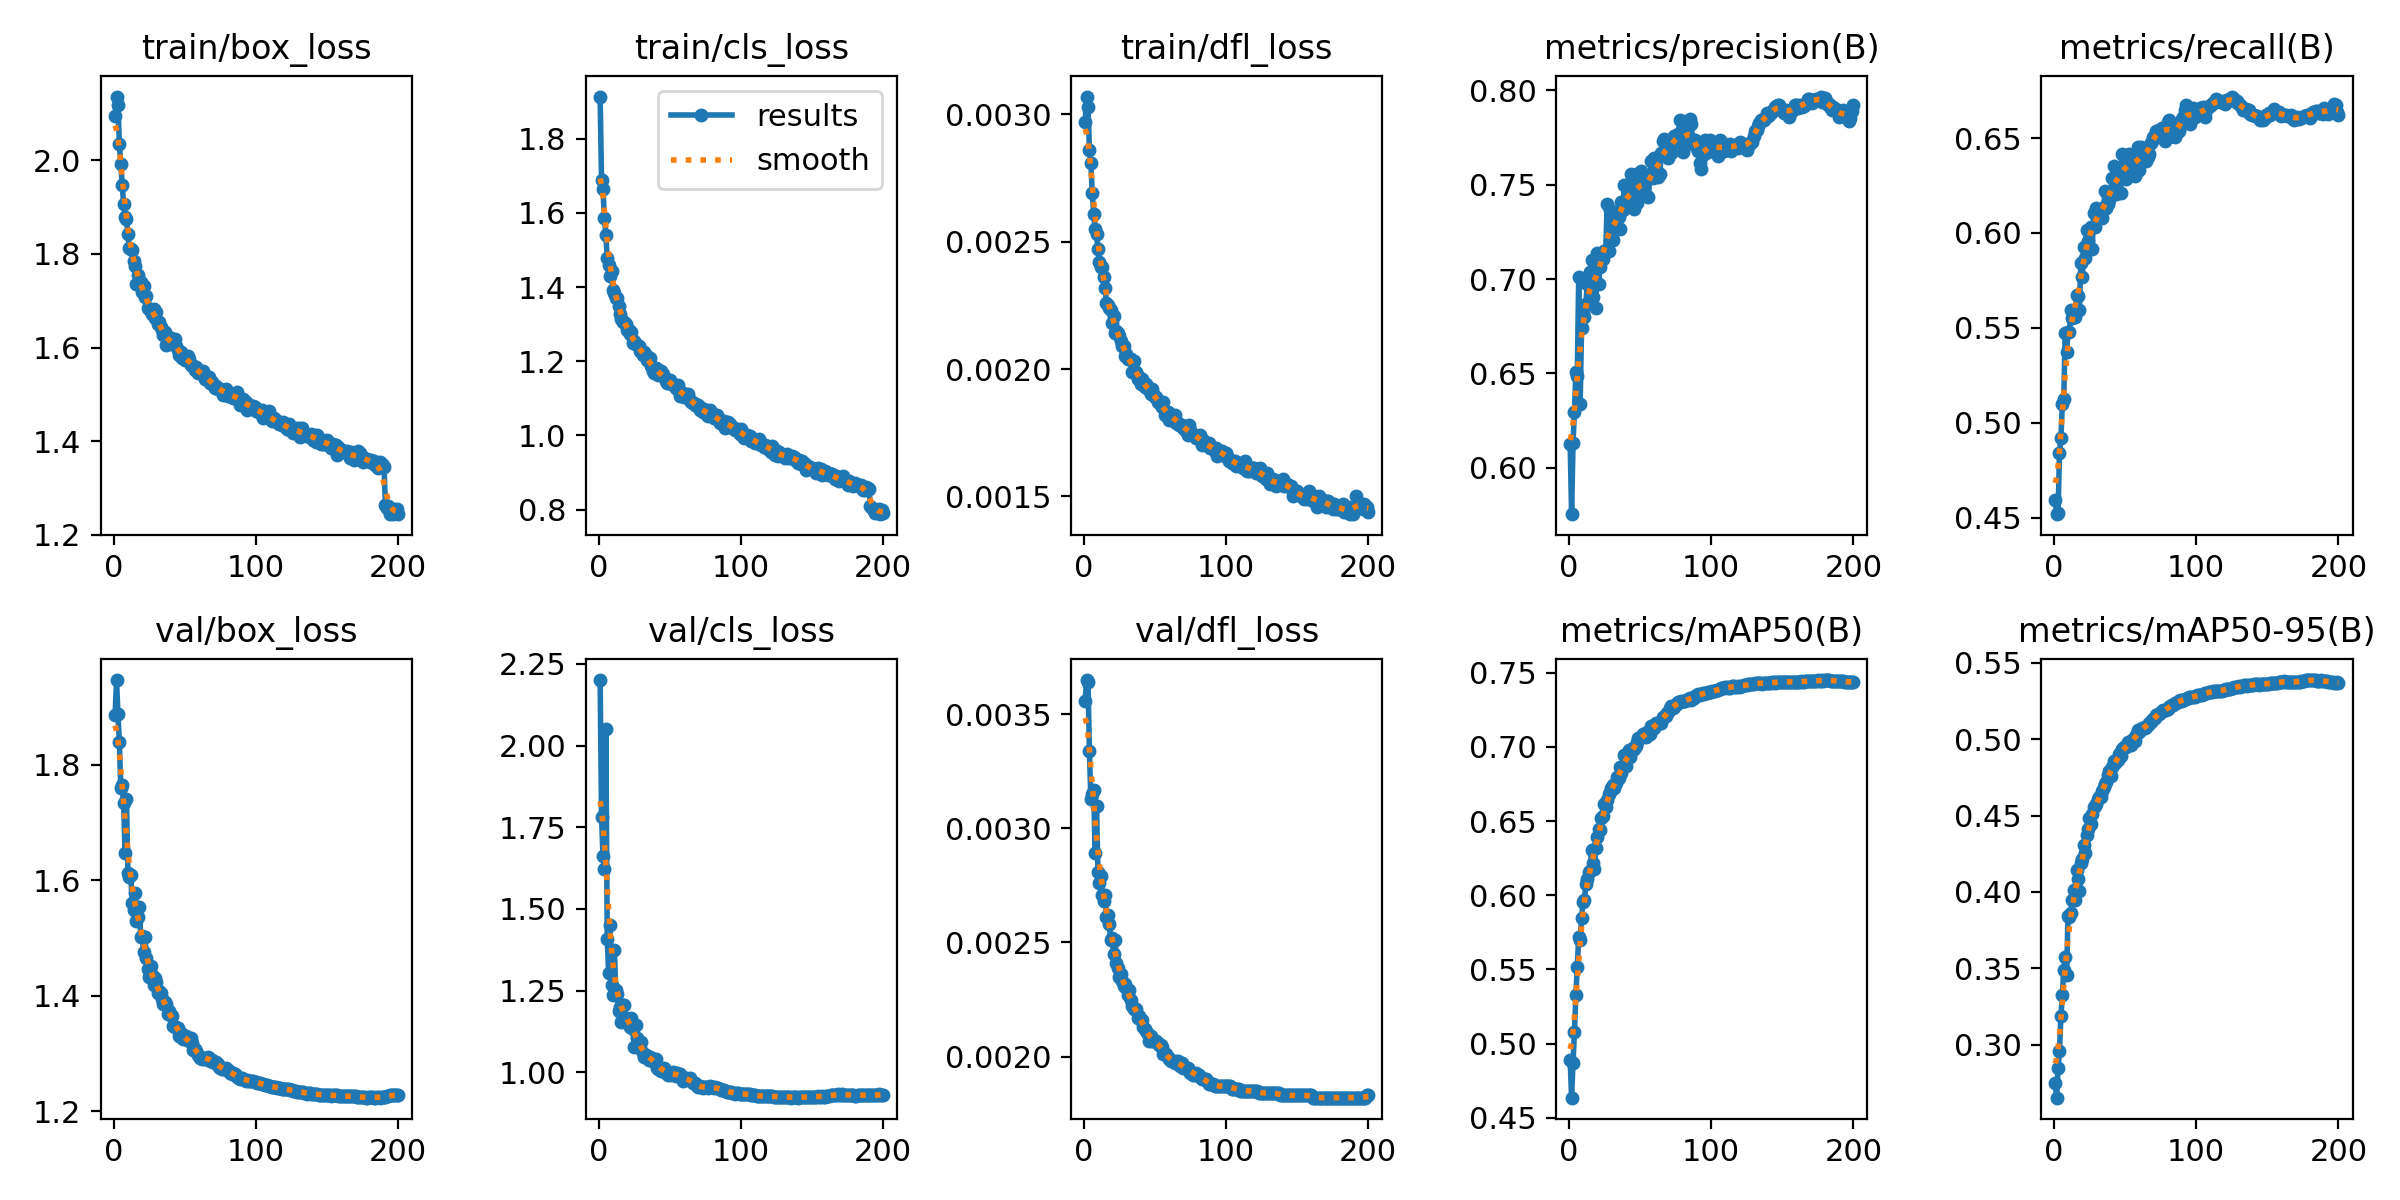

The data file committed next to this chart (first rows):
epoch, time, train/box_loss, train/cls_loss, train/dfl_loss, metrics/precision(B), metrics/recall(B), metrics/mAP50(B), metrics/mAP50-95(B), val/box_loss, val/cls_loss, val/dfl_loss, lr/pg0, lr/pg1, lr/pg2
1, 90.54, 2.094, 1.914, 0.00297, 0.6125, 0.4594, 0.4888, 0.2747, 1.886, 2.2, 0.00356, 0.001664, 0.001664, 0.06838
2, 171.6, 2.136, 1.688, 0.00307, 0.5754, 0.4518, 0.4636, 0.2653, 1.947, 1.782, 0.00365, 0.003314, 0.003314, 0.0367
3, 250.7, 2.118, 1.664, 0.00303, 0.6131, 0.4522, 0.4872, 0.2845, 1.889, 1.661, 0.00364, 0.004948, 0.004948, 0.005002
4, 330.9, 2.035, 1.587, 0.00286, 0.6297, 0.4838, 0.5079, 0.2955, 1.839, 1.623, 0.00334, 0.004926, 0.004926, 0.004926
5, 411.2, 1.993, 1.541, 0.00281, 0.651, 0.4919, 0.5326, 0.3185, 1.76, 2.052, 0.00313, 0.004901, 0.004901, 0.004901
6, 491, 1.947, 1.479, 0.00269, 0.6487, 0.5097, 0.5519, 0.3322, 1.766, 1.407, 0.00315, 0.004876, 0.004876, 0.004876
7, 568.4, 1.908, 1.459, 0.00261, 0.7011, 0.5124, 0.5717, 0.3487, 1.735, 1.303, 0.00317, 0.004851, 0.004851, 0.004851
8, 645.5, 1.878, 1.43, 0.00255, 0.6337, 0.5471, 0.5698, 0.3577, 1.647, 1.45, 0.00289, 0.004827, 0.004827, 0.004827
9, 723, 1.874, 1.444, 0.00253, 0.6743, 0.537, 0.5847, 0.3454, 1.74, 1.268, 0.0031, 0.004802, 0.004802, 0.004802
10, 802.4, 1.841, 1.392, 0.00247, 0.6818, 0.5477, 0.5956, 0.3845, 1.613, 1.236, 0.00281, 0.004777, 0.004777, 0.004777
11, 882.7, 1.813, 1.383, 0.00242, 0.6801, 0.5477, 0.5966, 0.3838, 1.605, 1.375, 0.00276, 0.004752, 0.004752, 0.004752
12, 962.9, 1.811, 1.37, 0.0024, 0.687, 0.5593, 0.6073, 0.386, 1.61, 1.251, 0.00279, 0.004728, 0.004728, 0.004728
13, 1042, 1.809, 1.371, 0.0024, 0.6972, 0.5552, 0.611, 0.3947, 1.561, 1.241, 0.00271, 0.004703, 0.004703, 0.004703
14, 1120, 1.785, 1.349, 0.00236, 0.6879, 0.5586, 0.616, 0.4013, 1.549, 1.188, 0.00268, 0.004678, 0.004678, 0.004678
15, 1198, 1.775, 1.326, 0.00232, 0.7037, 0.5557, 0.6165, 0.3949, 1.577, 1.201, 0.00271, 0.004653, 0.004653, 0.004653
16, 1277, 1.737, 1.315, 0.00226, 0.7102, 0.5675, 0.6302, 0.4143, 1.53, 1.153, 0.00261, 0.004629, 0.004629, 0.004629
17, 1357, 1.755, 1.305, 0.00225, 0.6904, 0.567, 0.6218, 0.4087, 1.536, 1.206, 0.00262, 0.004604, 0.004604, 0.004604
18, 1437, 1.741, 1.305, 0.00224, 0.7006, 0.5593, 0.6179, 0.4006, 1.554, 1.207, 0.00258, 0.004579, 0.004579, 0.004579
19, 1515, 1.74, 1.3, 0.00223, 0.6845, 0.5842, 0.6317, 0.4191, 1.503, 1.165, 0.00251, 0.004555, 0.004555, 0.004555
20, 1594, 1.718, 1.284, 0.00218, 0.714, 0.5766, 0.6394, 0.4213, 1.504, 1.151, 0.00252, 0.00453, 0.00453, 0.00453
21, 1672, 1.732, 1.285, 0.00221, 0.6976, 0.5924, 0.6444, 0.4304, 1.476, 1.153, 0.00245, 0.004505, 0.004505, 0.004505
22, 1750, 1.707, 1.274, 0.00214, 0.7062, 0.587, 0.6442, 0.4258, 1.501, 1.137, 0.00251, 0.00448, 0.00448, 0.00448
23, 1830, 1.71, 1.279, 0.00215, 0.713, 0.6013, 0.6519, 0.4375, 1.465, 1.165, 0.00241, 0.004456, 0.004456, 0.004456
24, 1909, 1.685, 1.248, 0.00214, 0.7107, 0.596, 0.6534, 0.4413, 1.446, 1.132, 0.00239, 0.004431, 0.004431, 0.004431
25, 1987, 1.683, 1.254, 0.00213, 0.7147, 0.6018, 0.6613, 0.4485, 1.433, 1.077, 0.00235, 0.004406, 0.004406, 0.004406
26, 2066, 1.679, 1.246, 0.00211, 0.7155, 0.6029, 0.6594, 0.4447, 1.451, 1.145, 0.00236, 0.004381, 0.004381, 0.004381
27, 2143, 1.671, 1.243, 0.00209, 0.7396, 0.5917, 0.6645, 0.4511, 1.436, 1.104, 0.00233, 0.004357, 0.004357, 0.004357
28, 2222, 1.681, 1.24, 0.00209, 0.7149, 0.6104, 0.6682, 0.4553, 1.419, 1.076, 0.00231, 0.004332, 0.004332, 0.004332
29, 2302, 1.664, 1.228, 0.00205, 0.7366, 0.6032, 0.6699, 0.4562, 1.432, 1.075, 0.00232, 0.004307, 0.004307, 0.004307
30, 2381, 1.675, 1.227, 0.00206, 0.7253, 0.6134, 0.6721, 0.4573, 1.424, 1.094, 0.0023, 0.004282, 0.004282, 0.004282
31, 2460, 1.651, 1.218, 0.00204, 0.721, 0.6122, 0.6741, 0.461, 1.405, 1.059, 0.00227, 0.004257, 0.004257, 0.004257
32, 2538, 1.655, 1.224, 0.00204, 0.7287, 0.6086, 0.6725, 0.4624, 1.409, 1.047, 0.00229, 0.004233, 0.004233, 0.004233
33, 2617, 1.643, 1.218, 0.00204, 0.7312, 0.6088, 0.6754, 0.4621, 1.405, 1.053, 0.00225, 0.004208, 0.004208, 0.004208
34, 2696, 1.637, 1.203, 0.00199, 0.7353, 0.608, 0.6801, 0.4658, 1.394, 1.05, 0.00222, 0.004183, 0.004183, 0.004183
35, 2777, 1.627, 1.203, 0.00203, 0.7329, 0.6137, 0.6791, 0.4686, 1.386, 1.037, 0.00221, 0.004158, 0.004158, 0.004158
36, 2858, 1.634, 1.208, 0.00199, 0.7263, 0.6223, 0.6866, 0.4708, 1.389, 1.047, 0.00221, 0.004134, 0.004134, 0.004134
37, 2938, 1.605, 1.188, 0.00199, 0.7408, 0.6131, 0.6825, 0.4721, 1.385, 1.043, 0.00221, 0.004109, 0.004109, 0.004109
38, 3017, 1.613, 1.175, 0.00196, 0.7367, 0.6155, 0.6865, 0.4766, 1.369, 1.042, 0.00217, 0.004084, 0.004084, 0.004084
39, 3095, 1.608, 1.168, 0.00197, 0.7501, 0.6172, 0.6943, 0.4791, 1.373, 1.031, 0.00218, 0.004059, 0.004059, 0.004059
40, 3173, 1.621, 1.182, 0.00194, 0.742, 0.6212, 0.6871, 0.4762, 1.367, 1.041, 0.00216, 0.004035, 0.004035, 0.004035
41, 3254, 1.614, 1.178, 0.00196, 0.7409, 0.6287, 0.6935, 0.4815, 1.366, 1.012, 0.00216, 0.00401, 0.00401, 0.00401
42, 3336, 1.609, 1.163, 0.00195, 0.7445, 0.6355, 0.6982, 0.4857, 1.348, 1.011, 0.00213, 0.003985, 0.003985, 0.003985
43, 3416, 1.619, 1.171, 0.00193, 0.7429, 0.6224, 0.6934, 0.4843, 1.345, 1.013, 0.00212, 0.00396, 0.00396, 0.00396
44, 3495, 1.602, 1.173, 0.00194, 0.7559, 0.6207, 0.6964, 0.4863, 1.347, 1.005, 0.00211, 0.003936, 0.003936, 0.003936
45, 3574, 1.595, 1.165, 0.00192, 0.7424, 0.6314, 0.6992, 0.4866, 1.344, 1.005, 0.0021, 0.003911, 0.003911, 0.003911
46, 3653, 1.583, 1.157, 0.00192, 0.7374, 0.6329, 0.6989, 0.4903, 1.331, 1.014, 0.00207, 0.003886, 0.003886, 0.003886
47, 3734, 1.59, 1.146, 0.0019, 0.7554, 0.6212, 0.7005, 0.4892, 1.336, 0.9977, 0.00209, 0.003861, 0.003861, 0.003861
48, 3815, 1.578, 1.142, 0.00192, 0.7405, 0.6417, 0.7032, 0.4933, 1.329, 0.9979, 0.00207, 0.003837, 0.003837, 0.003837
49, 3895, 1.581, 1.143, 0.0019, 0.7481, 0.6356, 0.7058, 0.4948, 1.324, 0.9914, 0.00207, 0.003812, 0.003812, 0.003812
50, 3974, 1.574, 1.149, 0.00189, 0.7556, 0.63, 0.7062, 0.4947, 1.326, 0.9949, 0.00207, 0.003787, 0.003787, 0.003787
51, 4053, 1.574, 1.139, 0.00189, 0.7572, 0.6287, 0.7065, 0.4946, 1.33, 0.993, 0.00207, 0.003762, 0.003762, 0.003762
52, 4132, 1.581, 1.137, 0.00187, 0.7479, 0.6411, 0.7085, 0.4982, 1.323, 1, 0.00206, 0.003738, 0.003738, 0.003738
53, 4213, 1.575, 1.136, 0.00187, 0.7444, 0.6417, 0.7081, 0.497, 1.321, 0.9968, 0.00205, 0.003713, 0.003713, 0.003713
54, 4295, 1.563, 1.128, 0.00186, 0.7545, 0.6346, 0.707, 0.4964, 1.326, 0.9876, 0.00205, 0.003688, 0.003688, 0.003688
55, 4375, 1.564, 1.124, 0.00185, 0.744, 0.6371, 0.7099, 0.4982, 1.318, 0.9983, 0.00204, 0.003664, 0.003664, 0.003664
56, 4454, 1.561, 1.137, 0.00187, 0.7436, 0.6407, 0.7088, 0.4999, 1.307, 0.9947, 0.00201, 0.003639, 0.003639, 0.003639
57, 4533, 1.553, 1.106, 0.00182, 0.7548, 0.63, 0.709, 0.4986, 1.307, 0.9951, 0.00201, 0.003614, 0.003614, 0.003614
58, 4613, 1.558, 1.114, 0.00183, 0.7628, 0.6328, 0.7138, 0.5025, 1.305, 0.9877, 0.00201, 0.003589, 0.003589, 0.003589
59, 4694, 1.545, 1.114, 0.00183, 0.7538, 0.6451, 0.7143, 0.5058, 1.297, 0.9745, 0.002, 0.003564, 0.003564, 0.003564
60, 4775, 1.547, 1.104, 0.0018, 0.764, 0.6329, 0.7128, 0.5046, 1.296, 0.9798, 0.00199, 0.00354, 0.00354, 0.00354
... 140 more rows
